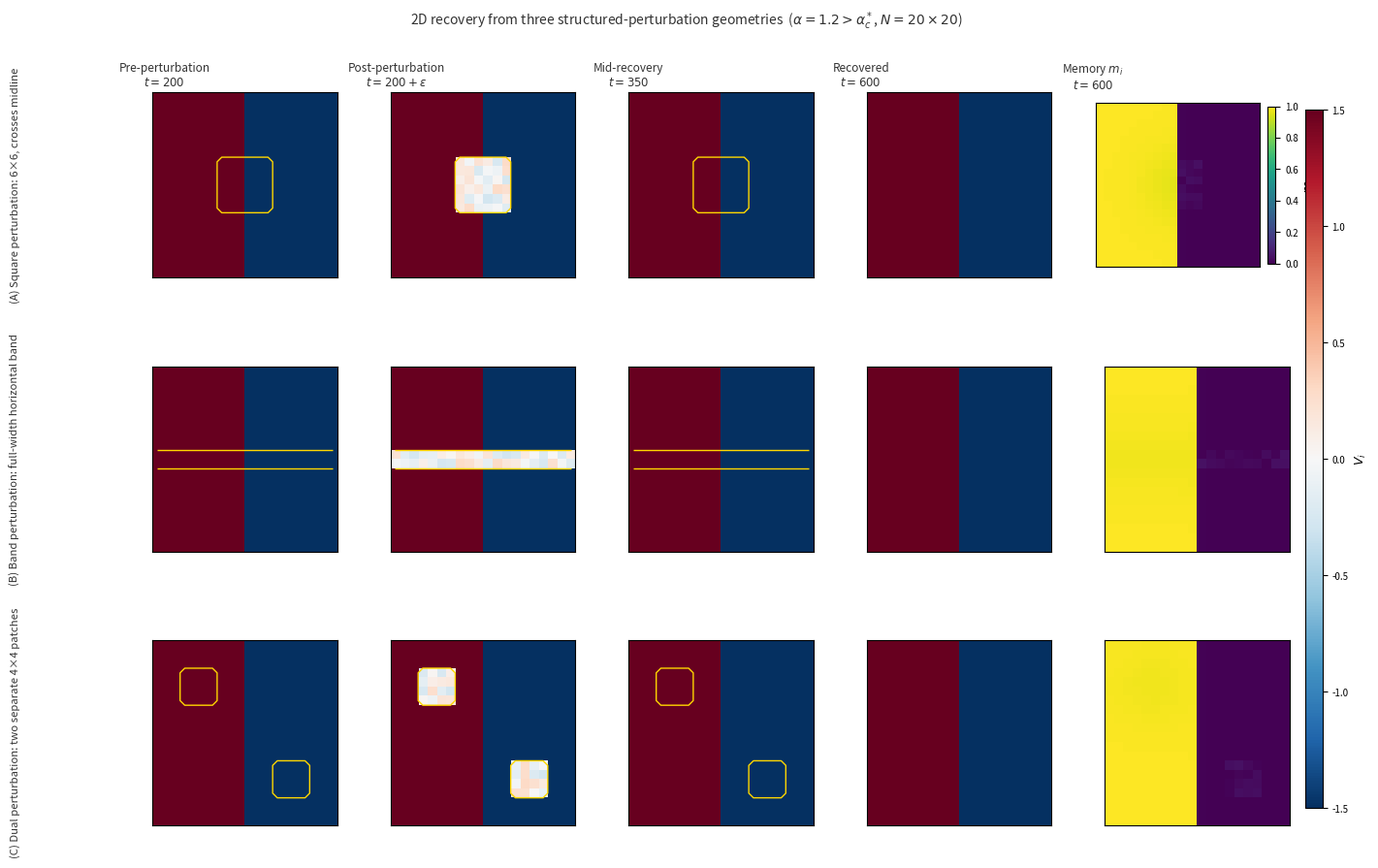

Recreate this plot in Python.
"""
sim2d_lesions.py
Yuriria Cortés-Poza
===================
2D recovery from three distinct structured-perturbation geometries.

Three ablation shapes applied to the morphostatic 2D attractor:
  (A) Square  : 6x6 patch crossing the left-right morphological boundary
                (rows 7-12, cols 7-12)
  (B) Band    : full-width horizontal band (rows 9-10, all cols)
  (C) Dual    : two separate 4x4 lesions, one per half
                (left: rows 3-7, cols 3-7 | right: rows 12-16, cols 12-16)

Ablation: scramble V to Uniform(-0.3,0.3), m to Uniform(0,0.5).
Recovery: alpha=1.2 (morphostatic regime, guarantees single morphostatic
          attractor per Theorem 1 + Corollary 1).

Four snapshots per geometry:
  (i)  t=200  pre-lesion (converged attractor)
  (ii) t=200  post-ablation
  (iii)t=350  mid-recovery
  (iv) t=600  fully recovered

Output: figs/fig_2d_lesions.pdf
"""

import numpy as np
import matplotlib as _mpl; _mpl.rcParams.update({'pdf.fonttype': 42, 'ps.fonttype': 42})  # embeddable TrueType fonts
import matplotlib
matplotlib.use('Agg')
import matplotlib.pyplot as plt
import matplotlib.gridspec as gridspec
from scipy.integrate import solve_ivp
import os

os.makedirs('figs', exist_ok=True)

# ─── Model parameters ────────────────────────────────────────────────────────
N = 20; NC = N * N
a = 1.0; L = 1.5; Vp = L; Vm = -L
C = 1.0; ALPHA = 1.2
gamma = 2.0; lam_G = 0.5; lam_m = 0.3; kappa = 0.1
G0 = 1.0; tau_G = 5.0; tau_m = 50.0; k_sig = 4.0

T_PRE  = 200.0
T_ABL  = 400.0   # recovery time after ablation

# ─── Grid ────────────────────────────────────────────────────────────────────
PAIRS = []
for r in range(N):
    for c in range(N):
        i = r*N + c
        if r+1 < N: PAIRS.append((i, (r+1)*N+c))
        if c+1 < N: PAIRS.append((i, r*N+c+1))
NPAIRS = len(PAIRS)
PI = np.array([p[0] for p in PAIRS], dtype=int)
PJ = np.array([p[1] for p in PAIRS], dtype=int)

IDENT = np.array([1.0 if c < N//2 else 0.0
                  for r in range(N) for c in range(N)])

def f_bist(V):  return a * V * (V + L) * (V - L)
def sig(V):     return 1.0 / (1.0 + np.exp(-k_sig * V))
def phi(m):     return Vm + (Vp - Vm) * m

def lap_V(V, G):
    lv = np.zeros(NC); d = V[PJ] - V[PI]
    np.add.at(lv, PI, G*d); np.add.at(lv, PJ, -G*d); return lv

def lap_m(m, G):
    lm = np.zeros(NC); d = m[PJ] - m[PI]
    np.add.at(lm, PI, G*d); np.add.at(lm, PJ, -G*d); return lm

PHI_I = phi(IDENT)

def rhs(t, y):
    V = y[:NC]; Gp = y[NC:NC+NPAIRS]; m = y[NC+NPAIRS:]
    dV = (1/C) * (-f_bist(V) + ALPHA*(PHI_I - V) + lap_V(V, Gp))
    dG = (1/tau_G) * (sig(V[PI])*sig(V[PJ])*(1+gamma*m[PI]*m[PJ]) - lam_G*Gp)
    dm = (1/tau_m) * (lam_m*(sig(V) - m) + kappa*lap_m(m, Gp))
    return np.concatenate([dV, dG, dm])

def solve_phase(y0, t_span, n_eval=200):
    t_eval = np.linspace(t_span[0], t_span[1], n_eval)
    sol = solve_ivp(rhs, t_span, y0, method='RK45',
                    t_eval=t_eval, rtol=1e-4, atol=1e-6, max_step=0.5)
    return sol

# ─── Morphostatic initial condition ─────────────────────────────────────────
def morphostatic_IC(seed=0):
    rng = np.random.default_rng(seed)
    V = PHI_I + rng.normal(0, 0.05, NC)
    G = G0 * np.ones(NPAIRS) + rng.normal(0, 0.02, NPAIRS)
    G = np.clip(G, 0, None)
    m = IDENT.copy() + rng.normal(0, 0.02, NC)
    m = np.clip(m, 0, 1)
    return np.concatenate([V, G, m])

# ─── Phase 1: establish attractor ────────────────────────────────────────────
print('Phase 1: establishing attractor ...')
y0 = morphostatic_IC(seed=0)
sol_pre = solve_phase(y0, (0, T_PRE), n_eval=60)
y_att = sol_pre.y[:, -1]
print(f'  V range [{y_att[:NC].min():.2f}, {y_att[:NC].max():.2f}]')

# ─── Lesion geometry definitions ──────────────────────────────────────────────
def cells_from_rc(rows, cols):
    return np.array([r*N + c for r in rows for c in cols], dtype=int)

LESIONS = {
    'A_square': cells_from_rc(range(7, 13), range(7, 13)),   # 6x6, crosses midline
    'B_band'  : cells_from_rc(range(9, 11), range(0, N)),    # full-width band
    'C_dual'  : np.concatenate([                              # two 4x4 patches
                    cells_from_rc(range(3, 7), range(3, 7)),
                    cells_from_rc(range(13, 17), range(13, 17))]),
}
LESION_LABELS = {
    'A_square': '(A) Square perturbation: 6×6, crosses midline',
    'B_band'  : '(B) Band perturbation: full-width horizontal band',
    'C_dual'  : '(C) Dual perturbation: two separate 4×4 patches',
}

def apply_ablation(y, lesion_cells, rng):
    """Scramble V and m in lesion; also zero G on touching pairs."""
    yp = y.copy()
    yp[lesion_cells] = rng.uniform(-0.3, 0.3, len(lesion_cells))
    lset = set(lesion_cells.tolist())
    for k, (pi, pj) in enumerate(PAIRS):
        if pi in lset or pj in lset:
            yp[NC + k] = 0.0
    yp[NC+NPAIRS + lesion_cells] = rng.uniform(0.0, 0.5, len(lesion_cells))
    return yp

# ─── Run all three lesion experiments ────────────────────────────────────────
rng_abl = np.random.default_rng(42)

SNAP_TIMES = [200, 200, 350, 600]   # pre-lesion, post-lesion, mid, final
results = {}   # key -> (y_pre, y_post, sol_rec)

for key, lesion_cells in LESIONS.items():
    print(f'\nLesion {key}: {len(lesion_cells)} cells ...')
    y_abl = apply_ablation(y_att, lesion_cells, rng_abl)
    print(f'  E at ablation: {np.mean(np.abs(y_abl[lesion_cells] - y_att[lesion_cells])):.3f}')
    sol_rec = solve_phase(y_abl, (T_PRE, T_PRE + T_ABL), n_eval=250)
    V_final = sol_rec.y[:NC, -1]
    # coherence: fraction of cells in correct half-plane
    correct = np.sum((V_final > 0) == (PHI_I > 0)) / NC
    print(f'  Final coherence: {correct:.3f}')
    results[key] = (y_att, y_abl, sol_rec)

# ─── Figure ──────────────────────────────────────────────────────────────────
CMAP_V = 'RdBu_r'
T_REC = T_PRE + T_ABL   # = 600

def snap_at(sol_rec, t_abs, T_start, T_end):
    """Return y_vec from recovery solution at absolute time t_abs."""
    t_arr = np.linspace(T_start, T_end, sol_rec.y.shape[1])
    idx = np.argmin(np.abs(t_arr - t_abs))
    return sol_rec.y[:, idx]

fig = plt.figure(figsize=(14, 9))
gs  = gridspec.GridSpec(3, 5, hspace=0.48, wspace=0.18,
                        left=0.10, right=0.95, top=0.90, bottom=0.06)

# Row label y-centres computed from GridSpec geometry:
# total height = 0.90-0.06 = 0.84; 3 rows with hspace=0.48
# h = 0.84 / (3 + 2*0.48) ≈ 0.2105; gap = 0.48*h ≈ 0.1010
_h   = (0.90 - 0.06) / (3 + 2*0.48)
_gap = 0.48 * _h
_row_centers = [0.90 - _h*(k+0.5) - _gap*k for k in range(3)]

col_titles = ['Pre-perturbation\n$t=200$',
              'Post-perturbation\n$t=200+\epsilon$',
              'Mid-recovery\n$t=350$',
              'Recovered\n$t=600$',
              'Memory $m_i$\n$t=600$']

for col, ttl in enumerate(col_titles):
    fig.text(0.115 + col*0.171, 0.935, ttl,
             ha='center', fontsize=8.5, va='top', color='#333333')

for row, (key, lesion_cells) in enumerate(LESIONS.items()):
    y_att_snap, y_abl, sol_rec = results[key]
    snaps_V = [
        y_att_snap,
        y_abl,
        snap_at(sol_rec, 350, T_PRE, T_PRE+T_ABL),
        snap_at(sol_rec, 600, T_PRE, T_PRE+T_ABL),
    ]

    # row label via fig.text so it never reaches the column-title row
    fig.text(0.005, _row_centers[row], LESION_LABELS[key],
             rotation=90, ha='center', va='center', fontsize=8.2,
             color='#333333')

    # lesion mask for contour overlay
    lmask = np.zeros((N, N))
    for idx in lesion_cells:
        r, c = divmod(int(idx), N); lmask[r, c] = 1.0

    for col in range(4):
        ax = fig.add_subplot(gs[row, col])
        V = snaps_V[col][:NC].reshape(N, N)
        im = ax.imshow(V, cmap=CMAP_V, vmin=Vm, vmax=Vp,
                       origin='upper', interpolation='nearest')
        if col <= 2:
            ax.contour(lmask, levels=[0.5], colors='gold', linewidths=1.0)
        ax.set_xticks([]); ax.set_yticks([])

    # memory m at t=600
    ax_m = fig.add_subplot(gs[row, 4])
    m_final = snap_at(sol_rec, 600, T_PRE, T_PRE+T_ABL)[NC+NPAIRS:].reshape(N, N)
    im_m = ax_m.imshow(m_final, cmap='viridis', vmin=0, vmax=1,
                        origin='upper', interpolation='nearest')
    ax_m.set_xticks([]); ax_m.set_yticks([])
    if row == 0:
        plt.colorbar(im_m, ax=ax_m, shrink=0.85, pad=0.04,
                     label='$m_i$').ax.tick_params(labelsize=7)

# shared V colourbar
cax = fig.add_axes([0.955, 0.08, 0.013, 0.80])
sm  = plt.cm.ScalarMappable(cmap=CMAP_V, norm=plt.Normalize(Vm, Vp))
cb  = fig.colorbar(sm, cax=cax)
cb.set_label(r'$V_i$', fontsize=9); cb.ax.tick_params(labelsize=7)

fig.suptitle(
    r'2D recovery from three structured-perturbation geometries  '
    r'($\alpha=1.2>\alpha_c^*$, $N=20\times20$)',
    fontsize=10, y=0.995, style='italic', color='#333333')

outpath = 'figs/fig_2d_lesions.pdf'
fig.savefig(outpath, dpi=180, bbox_inches='tight')
plt.close(fig)
print(f'\nSaved: {outpath}')
print('Done.')
